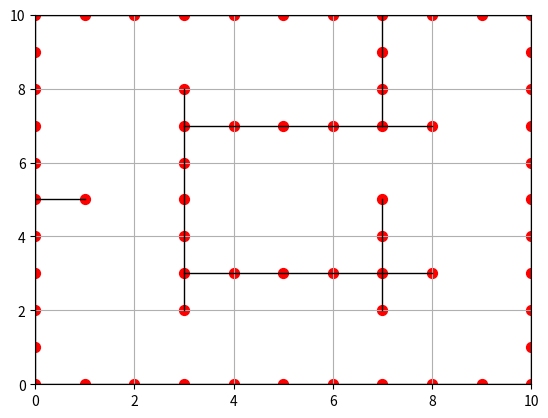

Generate this figure with matplotlib:
"""
Create 2D maze 10x10
uncomment main to see shape
"""
import matplotlib.pyplot as plt

class Maze1:
    def __init__(self):
        self.x_range = 10 # x size of grid
        self.y_range = 10 # y size of grid
        self.obstacles = self.obstacles_map()
        self.obstacles_lines = self.obstacles_lines_map()

    def update_obstacles(self, obstacles):
        self.obs = obstacles

    def obstacles_map(self):
        """
        Initialize obstacles' positions
        :return: map of obstacles
        """

        x = self.x_range+1
        y = self.y_range+1
        obstacles = set()

        # Outer Walls
        for i in range(x):
            obstacles.add((i, 0))
        for i in range(x):
            obstacles.add((i, y - 1))

        for i in range(y):
            obstacles.add((0, i))
        for i in range(y):
            obstacles.add((x - 1, i))

        obstacles.add((1, 5))

        for i in range(2, 9):
            obstacles.add((3, i))

        for i in range(2, 6):
            obstacles.add((7, i))

        for i in range(7, 10):
            obstacles.add((7, i))

        for i in range(3, 9):
            obstacles.add((i, 3))

        for i in range(3, 9):
            obstacles.add((i, 7))
        return obstacles
    
    def obstacles_lines_map(self):
        """
        Initialize obstacles' positions
        :return: map of obstacles
        """

        x = self.x_range
        y = self.y_range
        obstacles_lines = set()

        # Outer walls
        obstacles_lines = [
            [(0, 0), (10, 0)],      # Bottom Wall 
            [(10, 0), (10, 10)],    # Right Wall
            [(10, 10), (0, 10)],    # Top Wall
            [(0, 10), (0, 0)],      # Left Wall

        # Create walls inside
            [(0, 5), (1, 5)],
            [(3, 2), (3, 8)],
            [(7, 2), (7, 5)],
            [(7, 7), (7, 10)],
            [(3, 3), (8, 3)],
            [(3, 7), (8, 7)],
        ]

        return obstacles_lines
    
if __name__ == "__main__":

    map = Maze1()

    # Plot obstacles
    for obstacle in map.obstacles_lines:
        x_coords, y_coords = zip(*obstacle)
        plt.plot(x_coords, y_coords, color='black', linewidth=1)     

    for obstacle in map.obstacles:
        plt.scatter(obstacle[0], obstacle[1], color='red', s=50)   
    plt.xlim(0, map.x_range)
    plt.ylim(0, map.y_range)
    plt.grid(True)
    plt.show()

